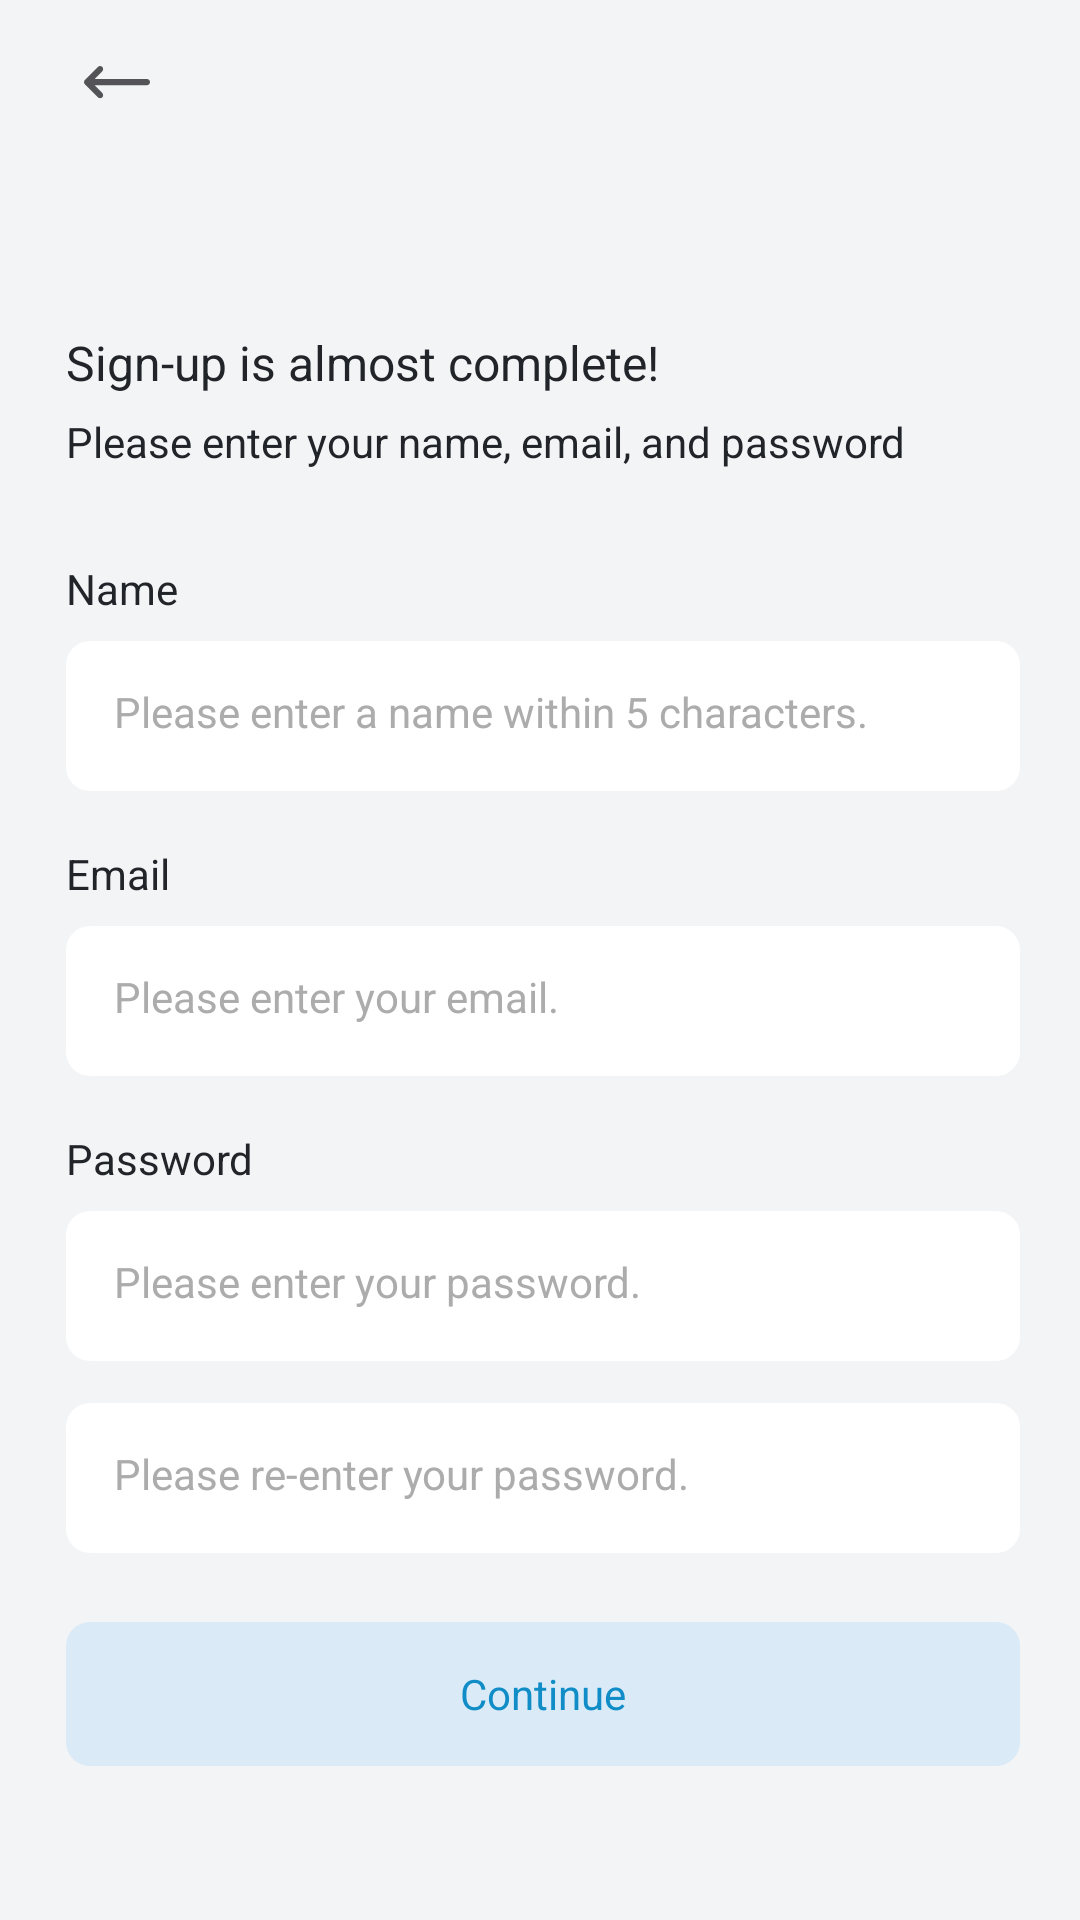

Here is an Android app screen rendered from its layout file. Give the layout XML and the strings, colors and styles it references.
<!-- AndroidManifest.xml: application theme Base.Theme.VishingGuard -->
<!-- res/layout/fragment_sign_up.xml -->
<?xml version="1.0" encoding="utf-8"?>
<layout xmlns:android="http://schemas.android.com/apk/res/android"
    xmlns:app="http://schemas.android.com/apk/res-auto">

    <data>
    </data>

    <androidx.constraintlayout.widget.ConstraintLayout
        android:layout_width="match_parent"
        android:layout_height="match_parent"
        android:background="@color/fragment_background">

        <androidx.appcompat.widget.Toolbar
            android:id="@+id/toolbar"
            android:layout_width="match_parent"
            android:layout_height="55dp"
            android:background="@color/fragment_background"
            app:layout_constraintStart_toStartOf="parent"
            app:layout_constraintTop_toTopOf="parent">

            <ImageButton
                android:id="@+id/btn_back"
                android:layout_width="wrap_content"
                android:layout_height="wrap_content"
                android:src="@drawable/ic_back"
                android:backgroundTint="@android:color/transparent"/>
        </androidx.appcompat.widget.Toolbar>

        <TextView
            android:id="@+id/tv_signUp_title"
            android:layout_width="wrap_content"
            android:layout_height="wrap_content"
            android:layout_marginStart="22dp"
            android:layout_marginTop="55dp"
            android:text="@string/tv_signUp_title"
            android:textAppearance="@style/TextAppearance.Vishing.Title"
            app:layout_constraintStart_toStartOf="parent"
            app:layout_constraintTop_toBottomOf="@+id/toolbar"/>

        <TextView
            android:id="@+id/tv_signUp_sub"
            android:layout_width="wrap_content"
            android:layout_height="wrap_content"
            android:layout_marginTop="6dp"
            android:text="@string/tv_signUp_sub"
            android:textAppearance="@style/TextAppearance.Vishing.Content2"
            app:layout_constraintStart_toStartOf="@+id/tv_signUp_title"
            app:layout_constraintTop_toBottomOf="@+id/tv_signUp_title"/>

        <TextView
            android:id="@+id/tv_name"
            android:layout_width="wrap_content"
            android:layout_height="wrap_content"
            android:layout_marginStart="22dp"
            android:layout_marginTop="30dp"
            android:text="@string/tv_name"
            android:textAppearance="@style/TextAppearance.Vishing.Content.Bold"
            app:layout_constraintStart_toStartOf="parent"
            app:layout_constraintTop_toBottomOf="@+id/tv_signUp_sub"/>

        <com.google.android.material.textfield.TextInputLayout
            android:id="@+id/input_name"
            android:layout_width="0dp"
            android:layout_height="wrap_content"
            app:hintEnabled="false"
            app:errorTextColor="@color/red"
            app:errorIconTint="@color/red"
            android:layout_marginTop="8dp"
            android:layout_marginEnd="20dp"
            app:layout_constraintEnd_toEndOf="parent"
            app:layout_constraintStart_toStartOf="@+id/tv_name"
            app:layout_constraintTop_toBottomOf="@+id/tv_name">

            <EditText
                android:layout_width="match_parent"
                android:layout_height="50dp"
                android:hint="@string/hint_new_name"
                android:textColorHint="@color/gray"
                android:textColor="@color/basic_text"
                android:background="@drawable/ic_rectangle_white"
                android:textAppearance="@style/TextAppearance.Vishing.Content2"/>
        </com.google.android.material.textfield.TextInputLayout>

        <TextView
            android:id="@+id/tv_email"
            android:layout_width="wrap_content"
            android:layout_height="wrap_content"
            android:layout_marginStart="22dp"
            android:layout_marginTop="18dp"
            android:text="@string/tv_email"
            android:textAppearance="@style/TextAppearance.Vishing.Content.Bold"
            app:layout_constraintStart_toStartOf="parent"
            app:layout_constraintTop_toBottomOf="@+id/input_name"/>

        <com.google.android.material.textfield.TextInputLayout
            android:id="@+id/input_email"
            android:layout_width="0dp"
            android:layout_height="wrap_content"
            app:hintEnabled="false"
            app:errorTextColor="@color/red"
            app:errorIconTint="@color/red"
            android:layout_marginTop="8dp"
            android:layout_marginEnd="20dp"
            app:layout_constraintEnd_toEndOf="parent"
            app:layout_constraintStart_toStartOf="@+id/tv_email"
            app:layout_constraintTop_toBottomOf="@+id/tv_email">

            <EditText
                android:layout_width="match_parent"
                android:layout_height="50dp"
                android:hint="@string/hint_email"
                android:textColor="@color/basic_text"
                android:textColorHint="@color/gray"
                android:background="@drawable/ic_rectangle_white"
                android:textAppearance="@style/TextAppearance.Vishing.Content2"/>
        </com.google.android.material.textfield.TextInputLayout>

        <TextView
            android:id="@+id/tv_pw"
            android:layout_width="wrap_content"
            android:layout_height="wrap_content"
            android:layout_marginTop="18dp"
            android:text="@string/tv_pw"
            android:textAppearance="@style/TextAppearance.Vishing.Content.Bold"
            app:layout_constraintStart_toStartOf="@+id/tv_email"
            app:layout_constraintTop_toBottomOf="@+id/input_email"/>

        <com.google.android.material.textfield.TextInputLayout
            android:id="@+id/input_pw"
            android:layout_width="0dp"
            android:layout_height="wrap_content"
            android:layout_marginTop="8dp"
            app:errorIconTint="@color/red"
            app:errorTextColor="@color/red"
            app:hintEnabled="false"
            app:layout_constraintEnd_toEndOf="@+id/input_email"
            app:layout_constraintStart_toStartOf="@+id/tv_pw"
            app:layout_constraintTop_toBottomOf="@+id/tv_pw">

            <EditText
                android:layout_width="match_parent"
                android:layout_height="50dp"
                android:background="@drawable/ic_rectangle_white"
                android:hint="@string/hint_pw"
                android:textAppearance="@style/TextAppearance.Vishing.Content2"
                android:textColor="@color/basic_text"
                android:textColorHint="@color/gray"
                android:inputType="textPassword"/>
        </com.google.android.material.textfield.TextInputLayout>

        <com.google.android.material.textfield.TextInputLayout
            android:id="@+id/input_check_pw"
            android:layout_width="0dp"
            android:layout_height="wrap_content"
            app:hintEnabled="false"
            app:errorTextColor="@color/red"
            app:errorIconTint="@color/red"
            android:layout_marginTop="14dp"
            app:layout_constraintEnd_toEndOf="@+id/input_email"
            app:layout_constraintStart_toStartOf="@+id/tv_pw"
            app:layout_constraintTop_toBottomOf="@+id/input_pw">

            <EditText
                android:layout_width="match_parent"
                android:layout_height="50dp"
                android:hint="@string/hint_check_pw"
                android:textColor="@color/basic_text"
                android:textColorHint="@color/gray"
                android:background="@drawable/ic_rectangle_white"
                android:textAppearance="@style/TextAppearance.Vishing.Content2"
                android:inputType="textPassword"/>
        </com.google.android.material.textfield.TextInputLayout>

        <androidx.appcompat.widget.AppCompatButton
            android:id="@+id/btn_next"
            android:layout_width="0dp"
            android:layout_height="wrap_content"
            android:layout_marginTop="23dp"
            android:background="@drawable/ic_rectangle_blue"
            android:text="@string/tv_continue"
            android:textAppearance="@style/TextAppearance.Vishing.Content.Bold"
            android:textColor="@color/blue"
            style="@style/Widget.AppCompat.Button.Borderless"
            app:layout_constraintEnd_toEndOf="@+id/input_check_pw"
            app:layout_constraintStart_toStartOf="@+id/input_check_pw"
            app:layout_constraintTop_toBottomOf="@+id/input_check_pw"/>
    </androidx.constraintlayout.widget.ConstraintLayout>
</layout>
<!-- resources referenced by this layout -->
<resources>
  <color name="basic_text">#212529</color>
  <color name="blue">#108DC7</color>
  <color name="fragment_background">#F3F4F6</color>
  <color name="gray">#ACACAC</color>
  <color name="red">#FF6362</color>
  <!-- drawable ic_back (drawable) -->
  <vector xmlns:android="http://schemas.android.com/apk/res/android"
      android:width="22dp"
      android:height="11dp"
      android:viewportWidth="22"
      android:viewportHeight="11">
    <path
        android:pathData="M3.494,4.344H20.977C21.542,4.344 22,4.803 22,5.368C22,5.934 21.542,6.392 20.977,6.392H3.494L6.088,8.988C6.488,9.388 6.488,10.037 6.088,10.437C5.689,10.836 5.041,10.836 4.641,10.437L0.3,6.092C-0.1,5.692 -0.1,5.044 0.3,4.644L4.641,0.3C5.041,-0.1 5.689,-0.1 6.088,0.3C6.488,0.7 6.488,1.348 6.088,1.748L3.494,4.344Z"
        android:fillColor="#545357"/>
  </vector>
  <!-- drawable ic_rectangle_blue (drawable) -->
  <shape xmlns:android="http://schemas.android.com/apk/res/android"
      android:shape="rectangle">
    <solid android:color="#DAEAF7" />
    <corners android:radius="8dp" />
  </shape>
  <!-- drawable ic_rectangle_white (drawable) -->
  <shape xmlns:android="http://schemas.android.com/apk/res/android"
      android:shape="rectangle">
    <solid android:color="@color/white" />
    <corners android:radius="8dp" />
  </shape>
  <string name="hint_check_pw">Please re-enter your password.</string>
  <string name="hint_email">Please enter your email.</string>
  <string name="hint_new_name">Please enter a name within 5 characters.</string>
  <string name="hint_pw">Please enter your password.</string>
  <string name="tv_continue">Continue</string>
  <string name="tv_email">Email</string>
  <string name="tv_name">Name</string>
  <string name="tv_pw">Password</string>
  <string name="tv_signUp_sub">Please enter your name, email, and password</string>
  <string name="tv_signUp_title">Sign-up is almost complete!</string>
  <style name="TextAppearance.Vishing.Content.Bold">
          <item name="fontFamily">@font/font_pretendard_bold</item>
          <item name="android:textColor">@color/MainBlack</item>
          <item name="android:textSize">14sp</item>
      </style>
  <style name="TextAppearance.Vishing.Content2">
          <item name="fontFamily">@font/font_pretendard_regular</item>
          <item name="android:textColor">@color/MainBlack</item>
          <item name="android:textSize">14sp</item>
      </style>
  <style name="TextAppearance.Vishing.Title">
          <item name="fontFamily">@font/font_pretendard_bold</item>
          <item name="android:textColor">@color/MainBlack</item>
          <item name="android:textSize">16sp</item>
      </style>
  <style name="Base.Theme.VishingGuard" parent="Theme.Material3.DayNight.NoActionBar">
          <item name="android:windowAnimationStyle">@null</item>
          
          
          
          
      </style>
  <color name="white">#FFFFFFFF</color>
  <color name="MainBlack">#212529</color>
</resources>
